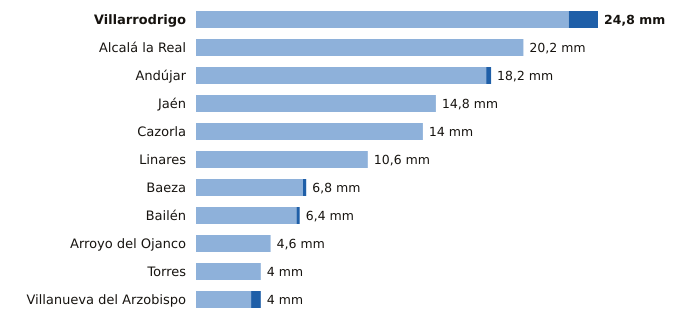

Source data for this figure (header and first rows):
estacion, provincia, indicativo, mm_6_dias_anteriores, mm_hoy, mm_7_dias, horas_de_hoy
Villarrodrigo, Jaén, 5192, 23.0, 1.8, 24.8, 3
Alcalá la Real, Jaén, 5406X, 20.2, 0.0, 20.2, 3
Andújar, Jaén, 5298X, 17.9, 0.3, 18.2, 3
Jaén, Jaén, 5270B, 14.8, 0.0, 14.8, 3
Cazorla, Jaén, 5038Y, 14.0, 0.0, 14.0, 2
Linares, Jaén, 5279X, 10.6, 0.0, 10.6, 2
Baeza, Jaén, 5164B, 6.6, 0.2, 6.8, 3
Bailén, Jaén, 5281X, 6.2, 0.2, 6.4, 2
Arroyo del Ojanco, Jaén, 5181D, 4.6, 0.0, 4.6, 3
Torres, Jaén, 5165X, 4.0, 0.0, 4.0, 1
Villanueva del Arzobispo, Jaén, 5210X, 3.4, 0.6, 4.0, 2
